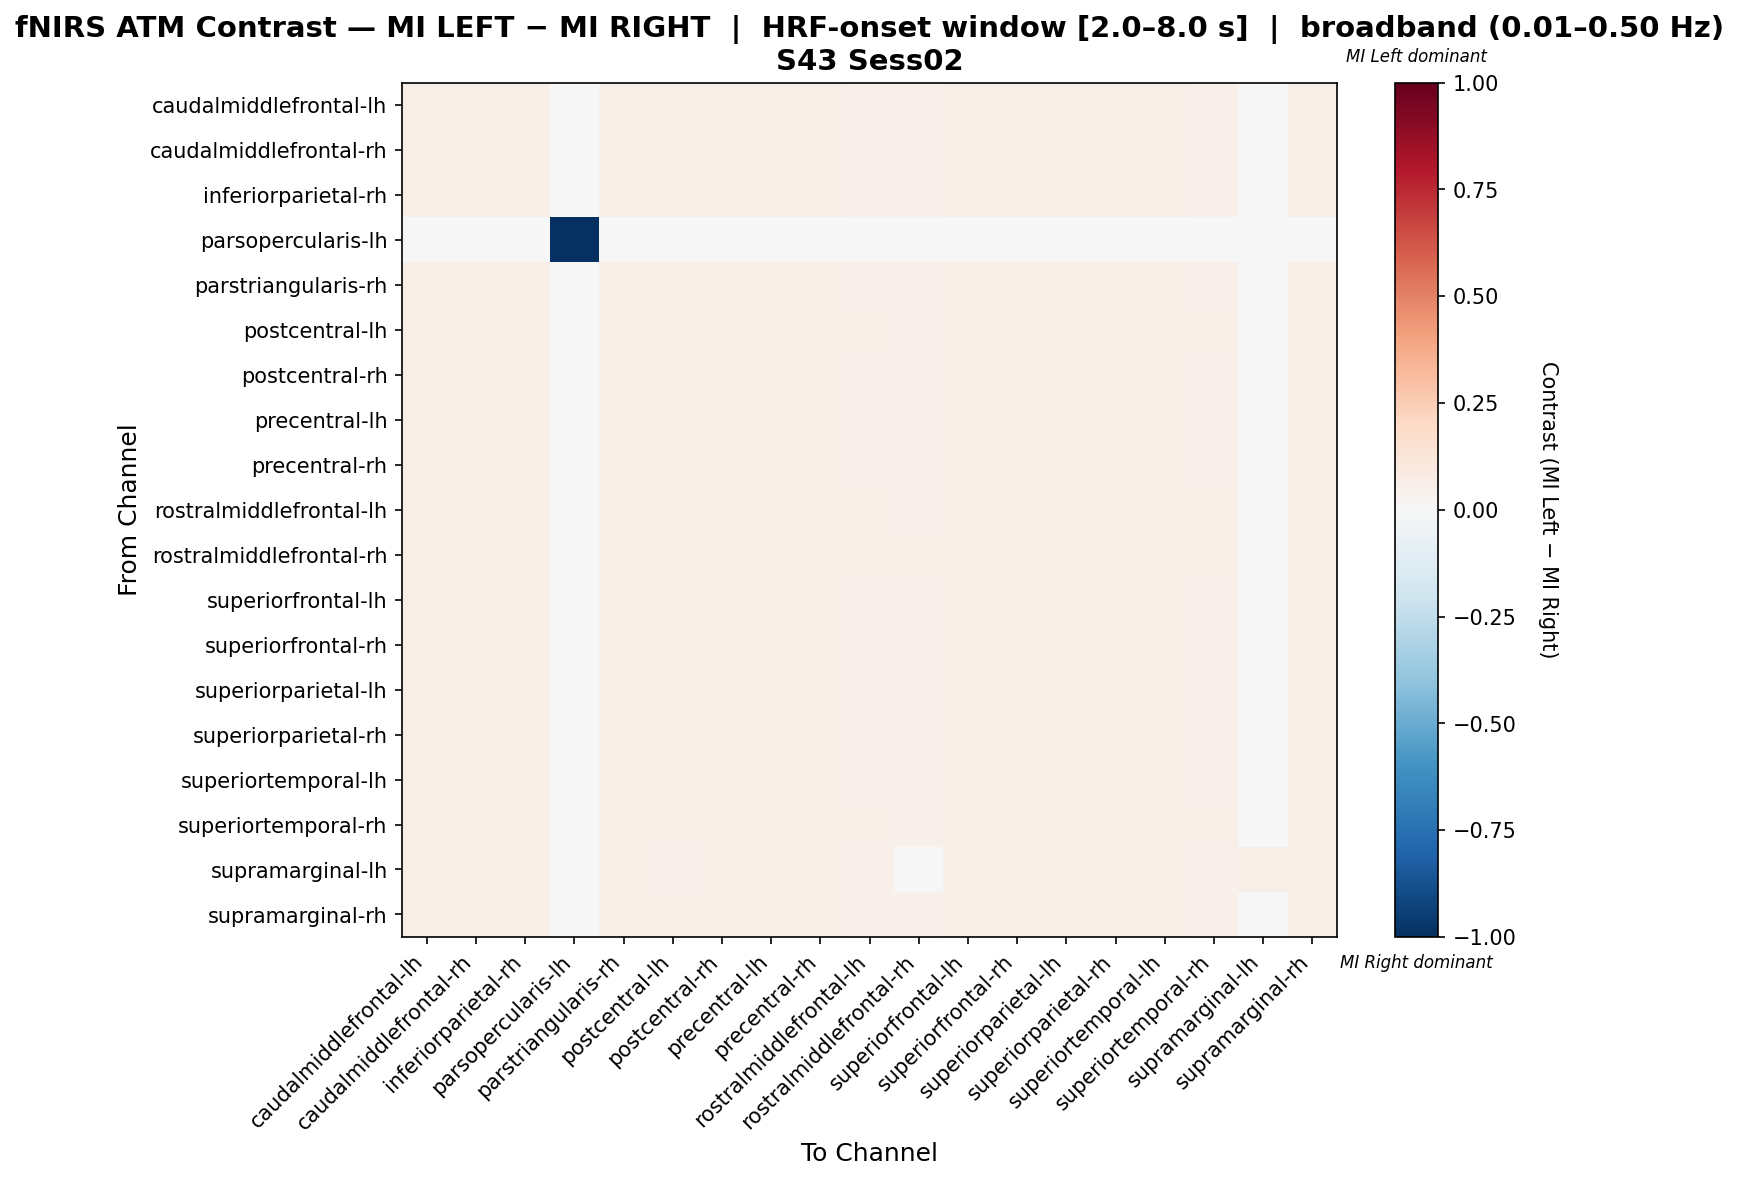

Values plotted in this chart, from the file beside it:
, caudalmiddlefrontal-lh, caudalmiddlefrontal-rh, inferiorparietal-rh, parsopercularis-lh, parstriangularis-rh, postcentral-lh, postcentral-rh, precentral-lh, precentral-rh, rostralmiddlefrontal-lh, rostralmiddlefrontal-rh, superiorfrontal-lh, superiorfrontal-rh, superiorparietal-lh, superiorparietal-rh, superiortemporal-lh, superiortemporal-rh, supramarginal-lh, supramarginal-rh
caudalmiddlefrontal-lh, 0.05784, 0.05656, 0.05784, 0.0, 0.05784, 0.05527, 0.05784, 0.05784, 0.05784, 0.05398, 0.0527, 0.05784, 0.05784, 0.05784, 0.05784, 0.05784, 0.05398, 0.0347, 0.05656
caudalmiddlefrontal-rh, 0.05784, 0.05656, 0.05784, 0.0, 0.05784, 0.05527, 0.05784, 0.05784, 0.05784, 0.05398, 0.0527, 0.05784, 0.05784, 0.05784, 0.05784, 0.05784, 0.05398, 0.0347, 0.05656
inferiorparietal-rh, 0.05784, 0.05656, 0.05784, 0.0, 0.05784, 0.05527, 0.05784, 0.05784, 0.05784, 0.05398, 0.0527, 0.05784, 0.05784, 0.05784, 0.05784, 0.05784, 0.05398, 0.0347, 0.05656
parsopercularis-lh, 0.0, 0.0, 0.0, -1.0, 0.0, 0.0, 0.0, 0.0, 0.0, 0.0, 0.0, 0.0, 0.0, 0.0, 0.0, 0.0, 0.0, 0.0, 0.0
parstriangularis-rh, 0.05784, 0.05656, 0.05784, 0.0, 0.05784, 0.05527, 0.05784, 0.05784, 0.05784, 0.05398, 0.0527, 0.05784, 0.05784, 0.05784, 0.05784, 0.05784, 0.05398, 0.0347, 0.05656
postcentral-lh, 0.05744, 0.05744, 0.05744, 0.0, 0.05744, 0.05614, 0.05744, 0.05744, 0.05744, 0.05483, 0.05352, 0.05744, 0.05744, 0.05744, 0.05744, 0.05744, 0.05483, 0.03394, 0.05744
postcentral-rh, 0.05784, 0.05656, 0.05784, 0.0, 0.05784, 0.05527, 0.05784, 0.05784, 0.05784, 0.05398, 0.0527, 0.05784, 0.05784, 0.05784, 0.05784, 0.05784, 0.05398, 0.0347, 0.05656
precentral-lh, 0.05784, 0.05656, 0.05784, 0.0, 0.05784, 0.05527, 0.05784, 0.05784, 0.05784, 0.05398, 0.0527, 0.05784, 0.05784, 0.05784, 0.05784, 0.05784, 0.05398, 0.0347, 0.05656
precentral-rh, 0.05784, 0.05656, 0.05784, 0.0, 0.05784, 0.05527, 0.05784, 0.05784, 0.05784, 0.05398, 0.0527, 0.05784, 0.05784, 0.05784, 0.05784, 0.05784, 0.05398, 0.0347, 0.05656
rostralmiddlefrontal-lh, 0.05718, 0.05718, 0.05718, 0.0, 0.05718, 0.05718, 0.05718, 0.05718, 0.05718, 0.05585, 0.05452, 0.05718, 0.05718, 0.05718, 0.05718, 0.05718, 0.05585, 0.03324, 0.05718
rostralmiddlefrontal-rh, 0.05699, 0.05699, 0.05699, 0.0, 0.05699, 0.05699, 0.05699, 0.05699, 0.05699, 0.05699, 0.05563, 0.05699, 0.05699, 0.05699, 0.05699, 0.05699, 0.05699, 0.03256, 0.05699
superiorfrontal-lh, 0.05784, 0.05656, 0.05784, 0.0, 0.05784, 0.05527, 0.05784, 0.05784, 0.05784, 0.05398, 0.0527, 0.05784, 0.05784, 0.05784, 0.05784, 0.05784, 0.05398, 0.0347, 0.05656
superiorfrontal-rh, 0.05784, 0.05656, 0.05784, 0.0, 0.05784, 0.05527, 0.05784, 0.05784, 0.05784, 0.05398, 0.0527, 0.05784, 0.05784, 0.05784, 0.05784, 0.05784, 0.05398, 0.0347, 0.05656
superiorparietal-lh, 0.05784, 0.05656, 0.05784, 0.0, 0.05784, 0.05527, 0.05784, 0.05784, 0.05784, 0.05398, 0.0527, 0.05784, 0.05784, 0.05784, 0.05784, 0.05784, 0.05398, 0.0347, 0.05656
superiorparietal-rh, 0.05784, 0.05656, 0.05784, 0.0, 0.05784, 0.05527, 0.05784, 0.05784, 0.05784, 0.05398, 0.0527, 0.05784, 0.05784, 0.05784, 0.05784, 0.05784, 0.05398, 0.0347, 0.05656
superiortemporal-lh, 0.05784, 0.05656, 0.05784, 0.0, 0.05784, 0.05527, 0.05784, 0.05784, 0.05784, 0.05398, 0.0527, 0.05784, 0.05784, 0.05784, 0.05784, 0.05784, 0.05398, 0.0347, 0.05656
superiortemporal-rh, 0.05718, 0.05718, 0.05718, 0.0, 0.05718, 0.05718, 0.05718, 0.05718, 0.05718, 0.05585, 0.05452, 0.05718, 0.05718, 0.05718, 0.05718, 0.05718, 0.05585, 0.03324, 0.05718
supramarginal-lh, 0.0574, 0.05519, 0.0574, 0.0, 0.0574, 0.05298, 0.0574, 0.0574, 0.0574, 0.05077, 0.04857, 0.0574, 0.0574, 0.0574, 0.0574, 0.0574, 0.05077, 0.05519, 0.05519
supramarginal-rh, 0.05784, 0.05656, 0.05784, 0.0, 0.05784, 0.05527, 0.05784, 0.05784, 0.05784, 0.05398, 0.0527, 0.05784, 0.05784, 0.05784, 0.05784, 0.05784, 0.05398, 0.0347, 0.05656
